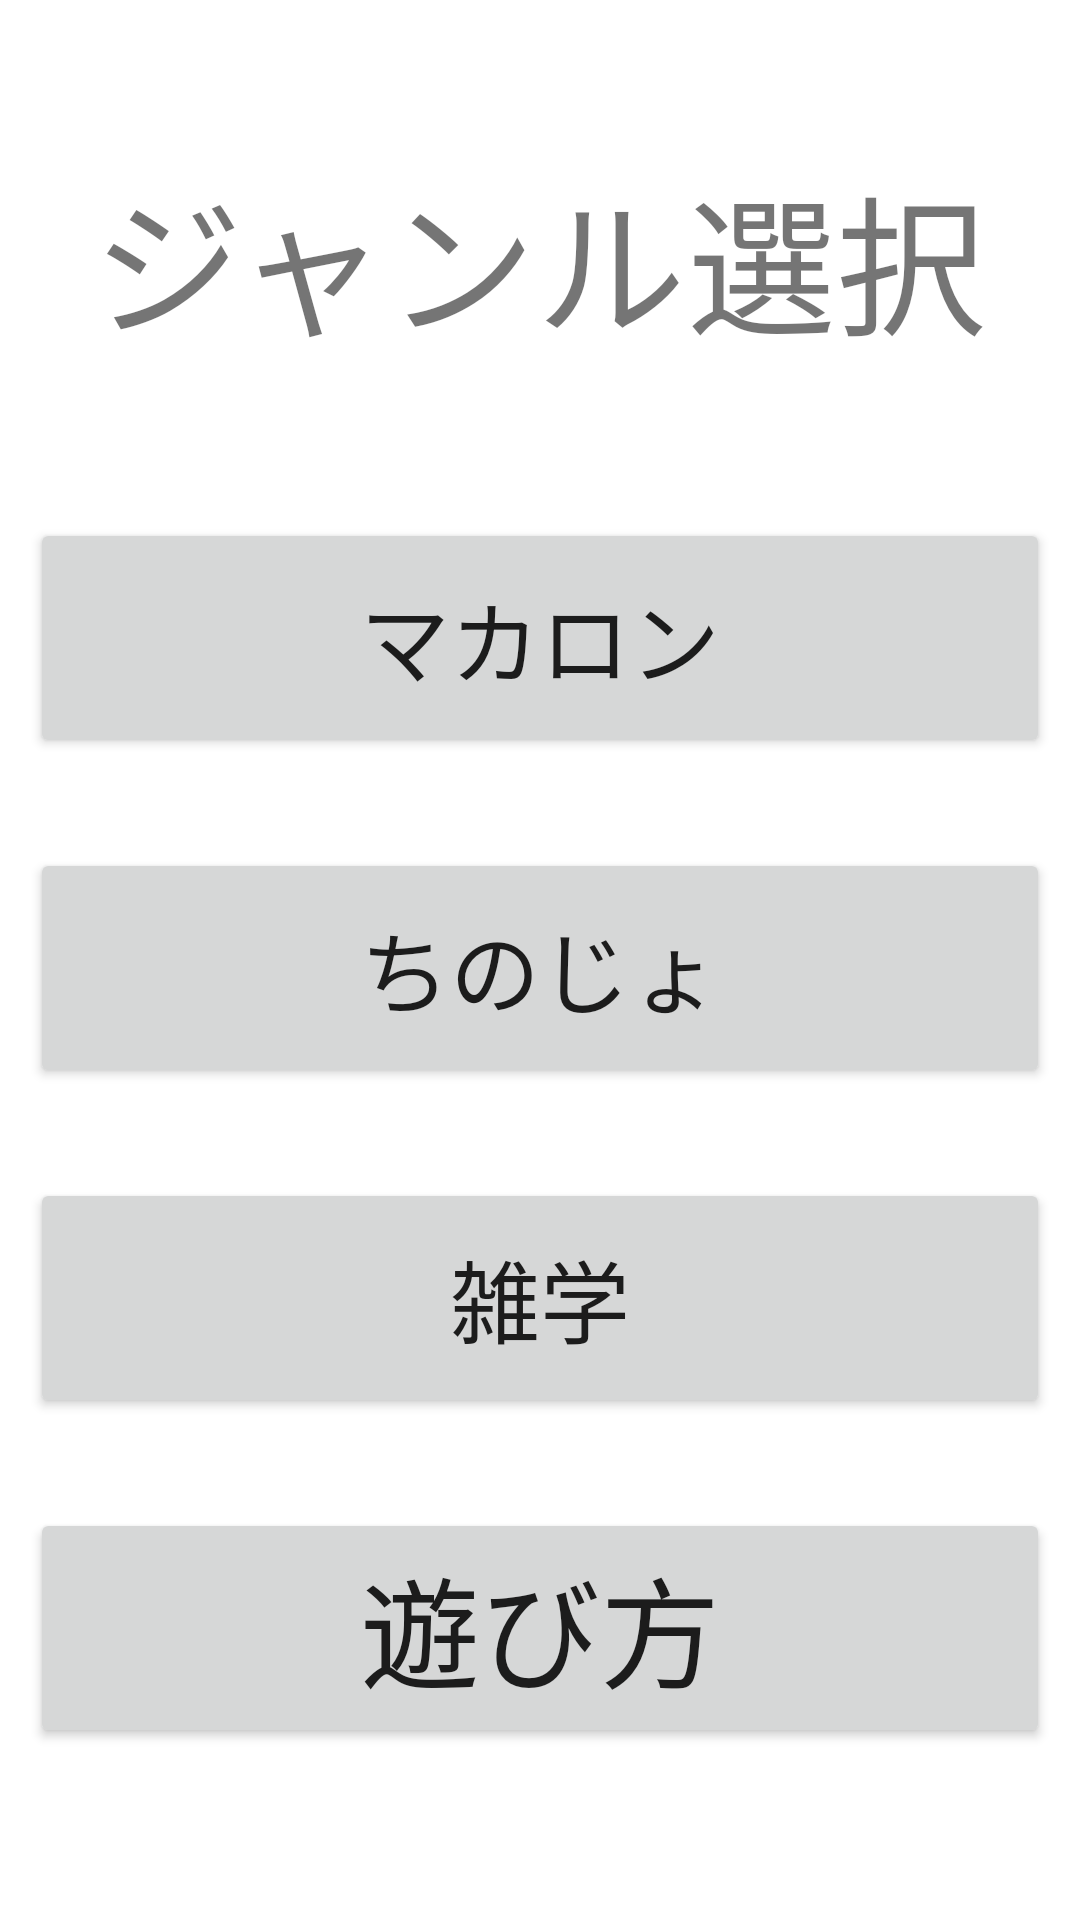

Android layout source for this screen:
<!-- AndroidManifest.xml: application theme AppTheme -->
<!-- res/layout/activity_quiz_janru_select.xml -->
<?xml version="1.0" encoding="utf-8"?>
<LinearLayout xmlns:android="http://schemas.android.com/apk/res/android"
    xmlns:app="http://schemas.android.com/apk/res-auto"
    xmlns:tools="http://schemas.android.com/tools"
    android:layout_width="match_parent"
    android:layout_height="match_parent"
    android:gravity="center_horizontal"
    android:orientation="vertical"
    tools:context=".QuizPlay">

    <TextView
        android:id="@+id/janruLabel"
        android:layout_width="wrap_content"
        android:layout_height="wrap_content"
        android:layout_marginTop="50dp"
        android:text="ジャンル選択"
        android:textSize="50sp" />

    <Button
        android:id="@+id/janruSelectBtn1"
        android:layout_width="340dp"
        android:layout_height="80dp"
        android:layout_marginTop="50dp"
        android:onClick="checkAnswer"
        android:text="マカロン"
        android:textSize="30sp" />

    <Button
        android:id="@+id/janruSelectBtn2"
        android:layout_width="340dp"
        android:layout_height="80dp"
        android:layout_marginTop="30dp"
        android:onClick="checkAnswer"
        android:text="ちのじょ"
        android:textSize="30sp" />

    <Button
        android:id="@+id/janruSelectBtn3"
        android:layout_width="340dp"
        android:layout_height="80dp"
        android:layout_marginTop="30dp"
        android:onClick="checkAnswer"
        android:text="雑学"
        android:textSize="30sp" />

    <Button
        android:id="@+id/HowTo"
        android:layout_width="340dp"
        android:layout_height="80dp"
        android:layout_marginTop="30dp"
        android:onClick="checkAnswer"
        android:text="遊び方"
        android:textSize="40sp" />

</LinearLayout>
<!-- resources referenced by this layout -->
<resources>
  <style name="AppTheme" parent="Theme.AppCompat.Light.DarkActionBar">
          
          <item name="colorPrimary">@color/colorPrimary</item>
          <item name="colorPrimaryDark">@color/colorPrimaryDark</item>
          <item name="colorAccent">@color/colorAccent</item>
          <item name="android:windowBackground">@drawable/haikei2</item>
      </style>
  <!-- not gathered from this repository: default colours our renderer supplied (Android Studio template values) -->
  <color name="colorPrimary">#FF6200EE</color>
  <color name="colorPrimaryDark">#FF3700B3</color>
  <color name="colorAccent">#FF03DAC5</color>
</resources>
